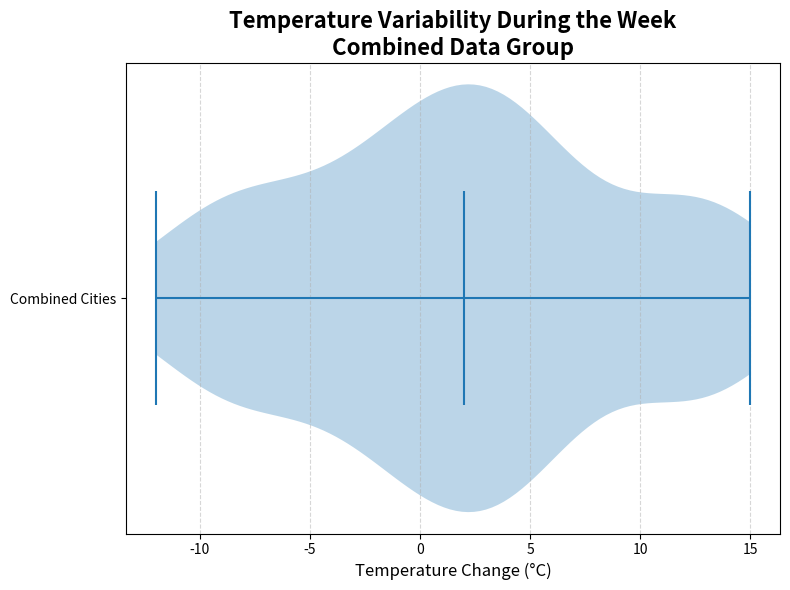

Here is the Python script that generated this plot:
import matplotlib.pyplot as plt
import numpy as np

# Synthetic temperature differences (in Celsius) for a week in different cities combined into one group
data = [-5, -3, 0, 2, 1, -1, -4, 3, 2, 0, -2, -3, 1, 2, -3, 0, 3, -1, 4, 3, -2, 0, 3, -1, 2, 3, -1, -2, 1, 2, 
        2, 4, 5, 6, 7, 6, 5, 4, 4, 5, 6, 7, 6, 5, 4, 10, 15, 13, 14, 12, 13, 15, 14, 12, 10, 11, 12, 13, 14, 12, 
        -10, -8, -9, -7, -8, -9, -11, -12, -9, -8, -10, -7, -5, -6, -8]

plt.figure(figsize=(8, 6))

# Create the violin plot for the single combined data group
plt.violinplot(data, vert=False, showmeans=False, showmedians=True)

# Title and labels
plt.title('Temperature Variability During the Week\nCombined Data Group', fontsize=16, fontweight='bold')
plt.xlabel('Temperature Change (°C)', fontsize=12)
plt.yticks([1], ['Combined Cities'], fontsize=10)

# Grid for readability
plt.grid(visible=True, axis='x', linestyle='--', alpha=0.5)
plt.tight_layout()
plt.show()
